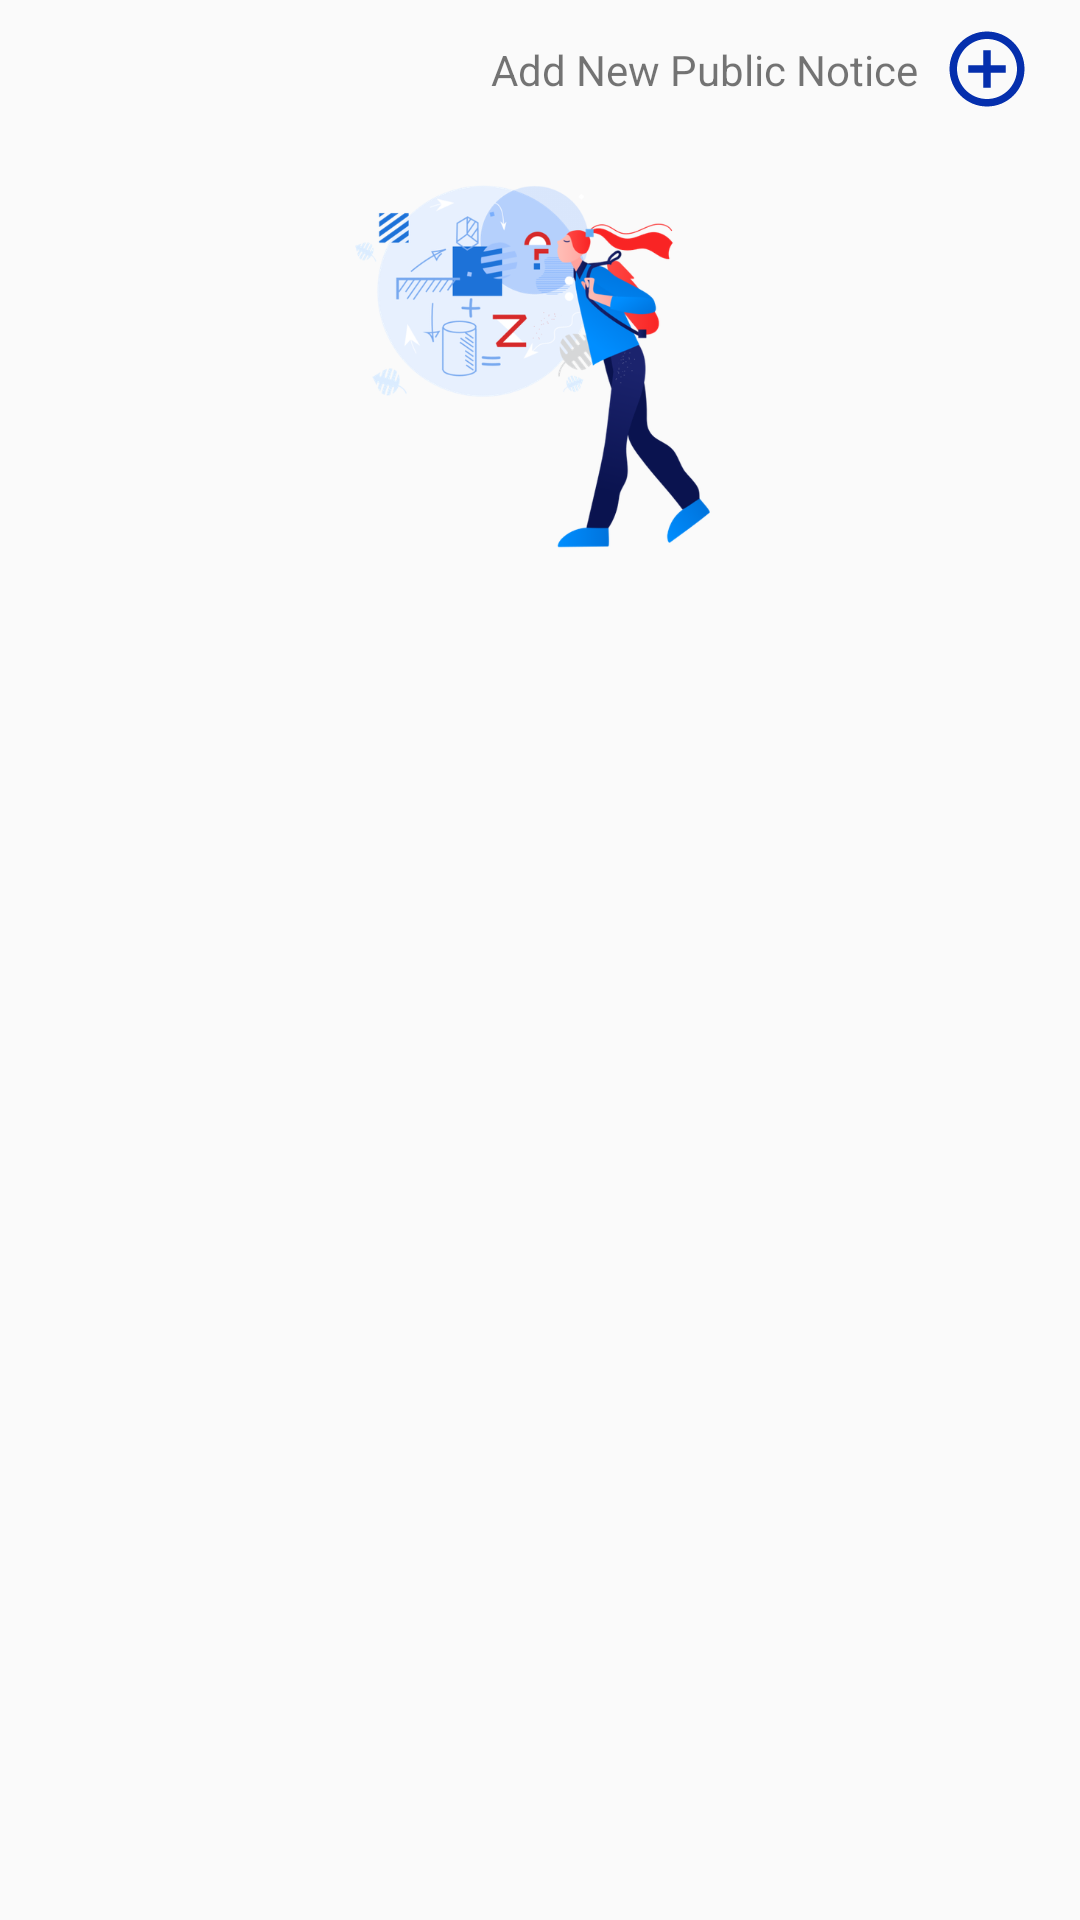

Produce the Android XML layout that renders to this screen, including the resource entries it uses.
<!-- AndroidManifest.xml: application theme Theme.PocketUniAdmin -->
<!-- res/layout/fragment_announcements.xml -->
<?xml version="1.0" encoding="utf-8"?>
<androidx.constraintlayout.widget.ConstraintLayout xmlns:android="http://schemas.android.com/apk/res/android"
    xmlns:app="http://schemas.android.com/apk/res-auto"
    xmlns:tools="http://schemas.android.com/tools"
    android:layout_width="match_parent"
    android:layout_height="match_parent"
    android:forceDarkAllowed="false"
    tools:context=".ui.AnnouncementsFragment">

    <androidx.constraintlayout.widget.ConstraintLayout
        android:id="@+id/btnAddPublicNotice"
        android:layout_width="wrap_content"
        android:layout_height="wrap_content"
        android:layout_marginTop="8dp"
        android:layout_marginEnd="16dp"
        app:layout_constraintEnd_toEndOf="parent"
        app:layout_constraintTop_toTopOf="parent">

        <TextView
            android:id="@+id/textView7"
            android:layout_width="wrap_content"
            android:layout_height="wrap_content"
            android:layout_marginEnd="8dp"
            android:text="Add New Public Notice"
            app:layout_constraintBottom_toBottomOf="parent"
            app:layout_constraintEnd_toStartOf="@+id/imageView12"
            app:layout_constraintTop_toTopOf="parent" />

        <ImageView
            android:id="@+id/imageView12"
            android:layout_width="30dp"
            android:layout_height="30dp"
            android:src="@drawable/ic_add"
            app:layout_constraintBottom_toBottomOf="parent"
            app:layout_constraintEnd_toEndOf="parent"
            app:layout_constraintTop_toTopOf="parent" />
    </androidx.constraintlayout.widget.ConstraintLayout>

    <ImageView
        android:id="@+id/imageView6"
        android:layout_width="match_parent"
        android:layout_height="150dp"
        android:layout_marginTop="8dp"
        android:src="@drawable/ic_notifications"
        app:layout_constraintEnd_toEndOf="parent"
        app:layout_constraintStart_toStartOf="parent"
        app:layout_constraintTop_toBottomOf="@+id/btnAddPublicNotice" />


    <ListView
        android:id="@+id/lst_publicNotices"
        android:layout_width="match_parent"
        android:layout_height="0dp"
        android:layout_margin="16dp"
        android:layout_marginTop="12dp"
        android:divider="@null"
        app:layout_constraintBottom_toBottomOf="parent"
        app:layout_constraintEnd_toEndOf="parent"
        app:layout_constraintStart_toStartOf="parent"
        app:layout_constraintTop_toBottomOf="@+id/imageView6" />

    <TextView
        android:id="@+id/txt_emptyPNotices"
        android:layout_width="wrap_content"
        android:layout_height="wrap_content"
        android:visibility="gone"
        android:text="There is no Public Notices at this time."
        app:layout_constraintBottom_toBottomOf="parent"
        app:layout_constraintEnd_toEndOf="parent"
        app:layout_constraintStart_toStartOf="parent"
        app:layout_constraintTop_toBottomOf="@+id/imageView6"  />


</androidx.constraintlayout.widget.ConstraintLayout>
<!-- resources referenced by this layout -->
<resources>
  <!-- drawable ic_add (drawable) -->
  <vector android:height="32dp" android:tint="#052FAD"
      android:viewportHeight="24" android:viewportWidth="24"
      android:width="32dp" xmlns:android="http://schemas.android.com/apk/res/android">
      <path android:fillColor="@android:color/white" android:pathData="M13,7h-2v4L7,11v2h4v4h2v-4h4v-2h-4L13,7zM12,2C6.48,2 2,6.48 2,12s4.48,10 10,10 10,-4.48 10,-10S17.52,2 12,2zM12,20c-4.41,0 -8,-3.59 -8,-8s3.59,-8 8,-8 8,3.59 8,8 -3.59,8 -8,8z"/>
  </vector>
  <!-- drawable ic_notifications: png bitmap (drawable-hdpi, 43148 bytes) -->
  <style name="Theme.PocketUniAdmin" parent="@style/Theme.AppCompat.Light.NoActionBar">
          
          <item name="colorPrimary">@color/primary_blue</item>
          <item name="colorPrimaryVariant">@color/secondary_blue</item>
          <item name="colorOnPrimary">@color/white</item>
          
          <item name="colorSecondary">@color/primary_blue</item>
          <item name="colorSecondaryVariant">@color/secondary_blue</item>
          <item name="colorOnSecondary">@color/black</item>
          
          <item name="android:statusBarColor" tools:targetApi="l">?attr/colorPrimaryVariant</item>
          
      </style>
  <color name="primary_blue">#052FAD</color>
  <color name="secondary_blue">#85A5F6</color>
  <color name="white">#FFFFFFFF</color>
  <color name="black">#FF000000</color>
</resources>
